Run: headless pygame with SDL's dummy video driver; simulated clock (each Clock.tick advances the game by its frame time, no real sleeping); random seed 0; keys injected as events and as key.get_pressed() state; no mouse input.
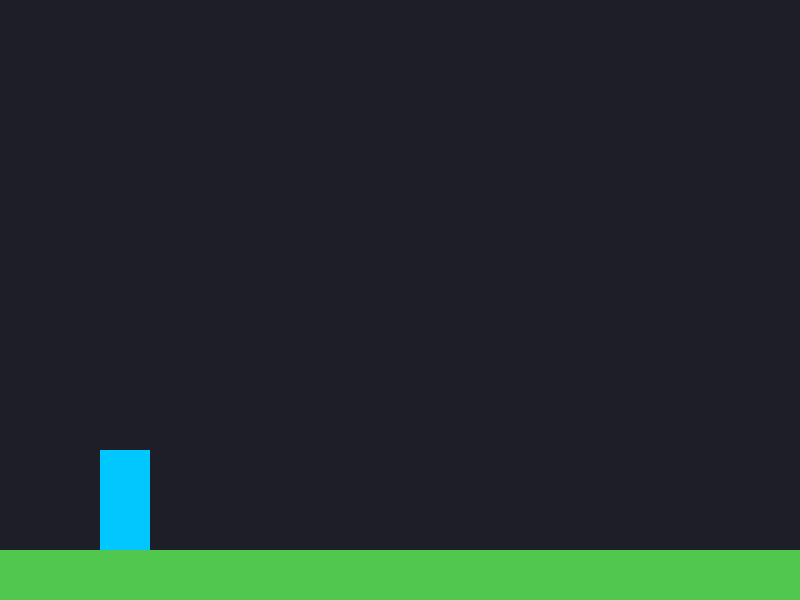
Frame 1 of 4 · flips 1–60 · no input
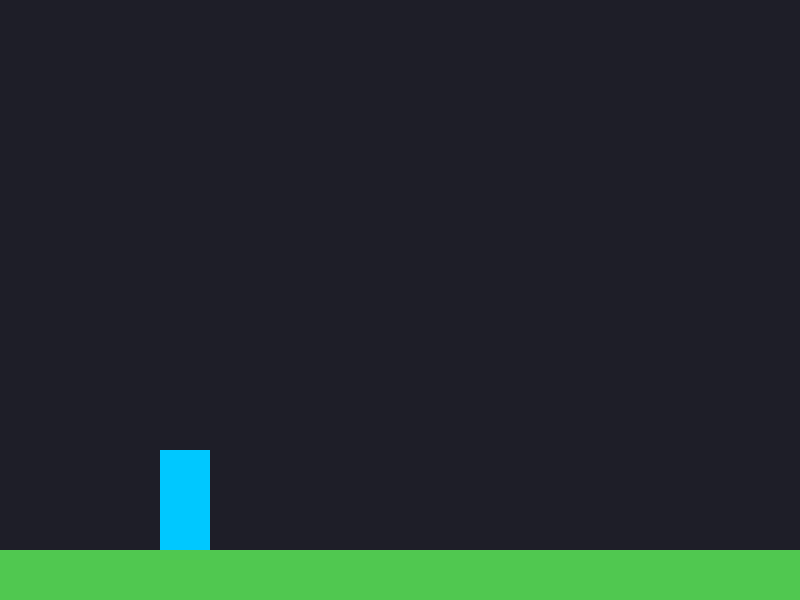
Frame 2 of 4 · flips 61–180 · tapped SPACE, RETURN · held RIGHT (→), D
Frame 3 of 4 · flips 181–300 · held DOWN (↓), S · screen unchanged from frame 2, image omitted
Frame 4 of 4 · flips 301–420 · held LEFT (←), A, UP (↑), W · screen same as frame 1, image omitted

The pygame program that drew these frames:

import pygame

# Initialise Pygame pour pouvoir utiliser les fonctions graphiques et la gestion des événements.
pygame.init()

# Crée la fenêtre de jeu et donne un titre à la fenêtre.
fenetre = pygame.display.set_mode((800, 600))
pygame.display.set_caption("Mon premier jeu")

# Position et taille du joueur (un carré bleu).
x = 100
y = 400
taille = 50

# Variables liées au saut.
vitesse_y = 0
gravite = 1
au_sol = False

# Contrôle la boucle principale du jeu.
jeu = True

while jeu:
    # On vérifie les événements du jeu, comme la fermeture de la fenêtre.
    for event in pygame.event.get():
        if event.type == pygame.QUIT:
            jeu = False

    # Récupère l'état des touches enfoncées pour gérer les déplacements.
    touches = pygame.key.get_pressed()

    # Déplacement horizontal du joueur.
    if touches[pygame.K_LEFT]:
        x -= 0.5

    if touches[pygame.K_RIGHT]:
        x += 0.5

    # Le joueur ne peut sauter que s'il est bien sur le sol.
    if touches[pygame.K_SPACE] and au_sol:
        vitesse_y = -25

    # Applique la gravité pour faire tomber le joueur.
    vitesse_y += gravite
    y += vitesse_y

    # Si le joueur touche le sol, on le remet à la bonne hauteur et on arrête sa chute.
    if y >= 500:
        y = 500
        vitesse_y = 0
        au_sol = True
    else:
        au_sol = False

    # Efface tout l'écran avant de redessiner la scène.
    fenetre.fill((30, 30, 40))

    # Dessine le joueur.
    pygame.draw.rect(
        fenetre,
        (0, 200, 255),
        (x, y-taille, taille, 2*taille)
    )

    # Dessine le sol.
    pygame.draw.rect(
        fenetre,
        (80, 200, 80),
        (0, 550, 800, 50)
    )

    # Met à jour l'affichage pour montrer ce qui a été dessiné.
    pygame.display.flip()

# Termine proprement Pygame quand la boucle se termine.
pygame.quit()
